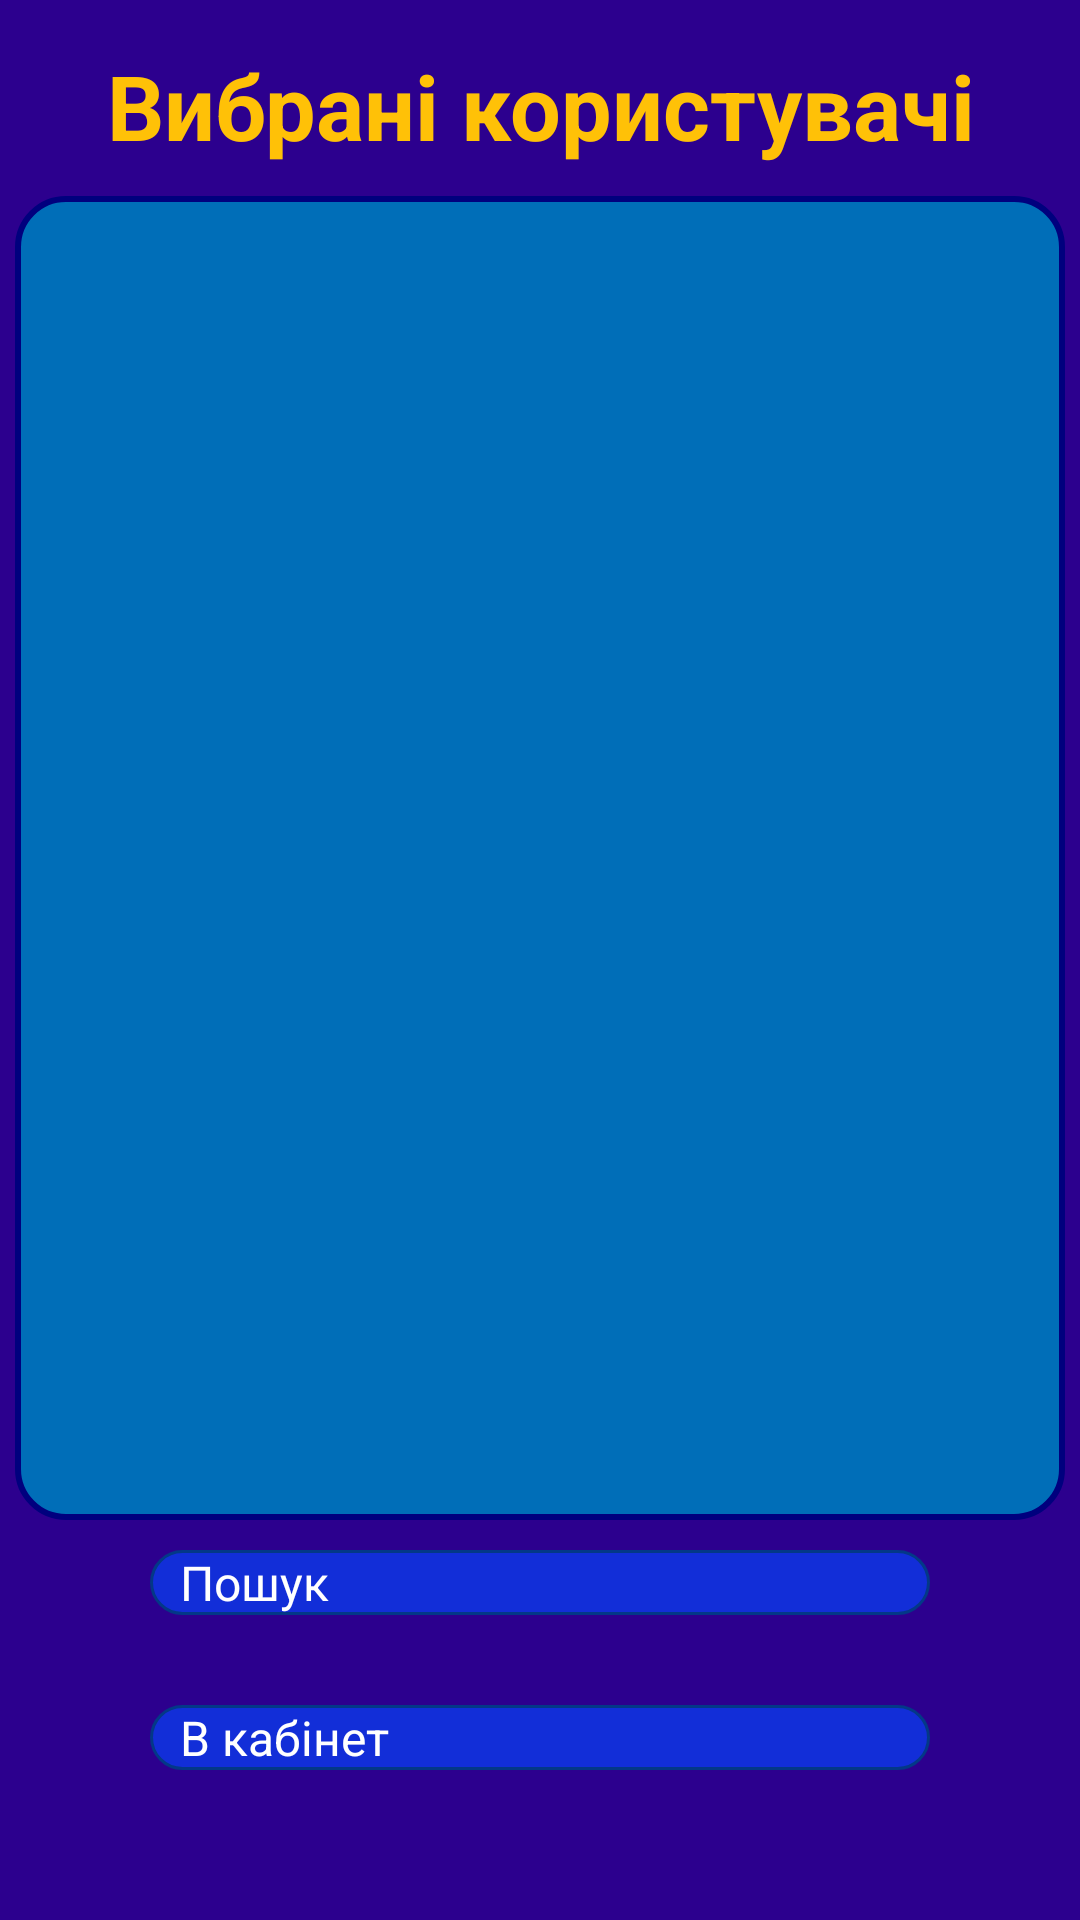

Reconstruct the res/layout file that produces this screen, plus the resources it refers to.
<!-- AndroidManifest.xml: application theme Theme.ToDoList -->
<!-- res/layout/activity_view_favorite_users.xml -->
<?xml version="1.0" encoding="utf-8"?>
<androidx.constraintlayout.widget.ConstraintLayout xmlns:android="http://schemas.android.com/apk/res/android"
    xmlns:app="http://schemas.android.com/apk/res-auto"
    style="@style/actBackground">

    <TextView
        android:id="@+id/tvTitle"
        style="@style/tvTitleStyle"
        android:text="Вибрані користувачі"
        app:layout_constraintLeft_toLeftOf="parent"
        app:layout_constraintTop_toTopOf="parent" />


    <ScrollView
        android:id="@+id/scrSearch"
        android:layout_width="match_parent"
        android:layout_height="0dp"
        app:layout_constraintTop_toBottomOf="@+id/tvTitle"
        app:layout_constraintBottom_toTopOf="@+id/btnFindNewUsers"
        android:layout_marginVertical="10dp"
        android:layout_marginHorizontal="5dp"
        android:paddingVertical="5dp"
        android:background="@drawable/round_layout">

        <LinearLayout
            android:id="@+id/llFavoriteUsers"
            android:layout_width="match_parent"
            android:layout_height="wrap_content"
            android:orientation="vertical">

        </LinearLayout>

    </ScrollView>

    <Button
        android:id="@+id/btnFindNewUsers"
        style="@style/btnStyle"
        android:layout_marginBottom="30dp"
        android:text="Пошук"
        app:layout_constraintBottom_toTopOf="@+id/btnGoBack"
        app:layout_constraintLeft_toLeftOf="parent"
        app:layout_constraintRight_toRightOf="parent" />

    <Button
        android:id="@+id/btnGoBack"
        style="@style/btnStyle"
        android:layout_marginBottom="50dp"
        android:text="В кабінет"
        app:layout_constraintBottom_toBottomOf="parent"
        app:layout_constraintLeft_toLeftOf="parent"
        app:layout_constraintRight_toRightOf="parent" />

</androidx.constraintlayout.widget.ConstraintLayout>
<!-- resources referenced by this layout -->
<resources>
  <!-- drawable round_layout (drawable) -->
  <?xml version="1.0" encoding="UTF-8"?>
  <shape xmlns:android="http://schemas.android.com/apk/res/android">
      <solid android:color="#006EB8" />
      <stroke
          android:width="2dip"
          android:color="#00007E" />
      <corners android:radius="16dip" />
      <padding
          android:bottom="0dip"
          android:left="10dip"
          android:right="10dip"
          android:top="0dip" />
  </shape>
  <style name="actBackground">
          <item name="android:layout_width">match_parent</item>
          <item name="android:layout_height">match_parent</item>
          <item name="android:background">@color/background_color</item>
      </style>
  <style name="btnStyle">
          <item name="android:layout_width">match_parent</item>
          <item name="android:layout_height">wrap_content</item>
          <item name="android:background">@drawable/round_default_button</item>
          <item name="android:textColor">@color/text_button_color</item>
          <item name="android:textSize">16sp</item>
          <item name="android:layout_marginHorizontal" tools:targetApi="o">50dp</item>
      </style>
  <style name="tvTitleStyle">
          <item name="android:layout_width">match_parent</item>
          <item name="android:layout_height">wrap_content</item>
          <item name="android:textColor">@color/title_color</item>
          <item name="android:textSize">30sp</item>
          <item name="android:textStyle">bold</item>
          <item name="android:gravity">center</item>
          <item name="android:paddingTop">15dp</item>
      </style>
  <color name="background_color">#2C008E</color>
  <!-- drawable round_default_button (drawable) -->
  <?xml version="1.0" encoding="UTF-8"?>
  <shape xmlns:android="http://schemas.android.com/apk/res/android">
      <solid android:color="#122ED8" />
      <stroke
          android:width="1dip"
          android:color="#033887" />
      <corners android:radius="30dip" />
      <padding
          android:bottom="0dip"
          android:left="10dip"
          android:right="10dip"
          android:top="0dip" />
  </shape>
  <color name="text_button_color">#FFFFFF</color>
  <color name="title_color">#FFC107</color>
</resources>
